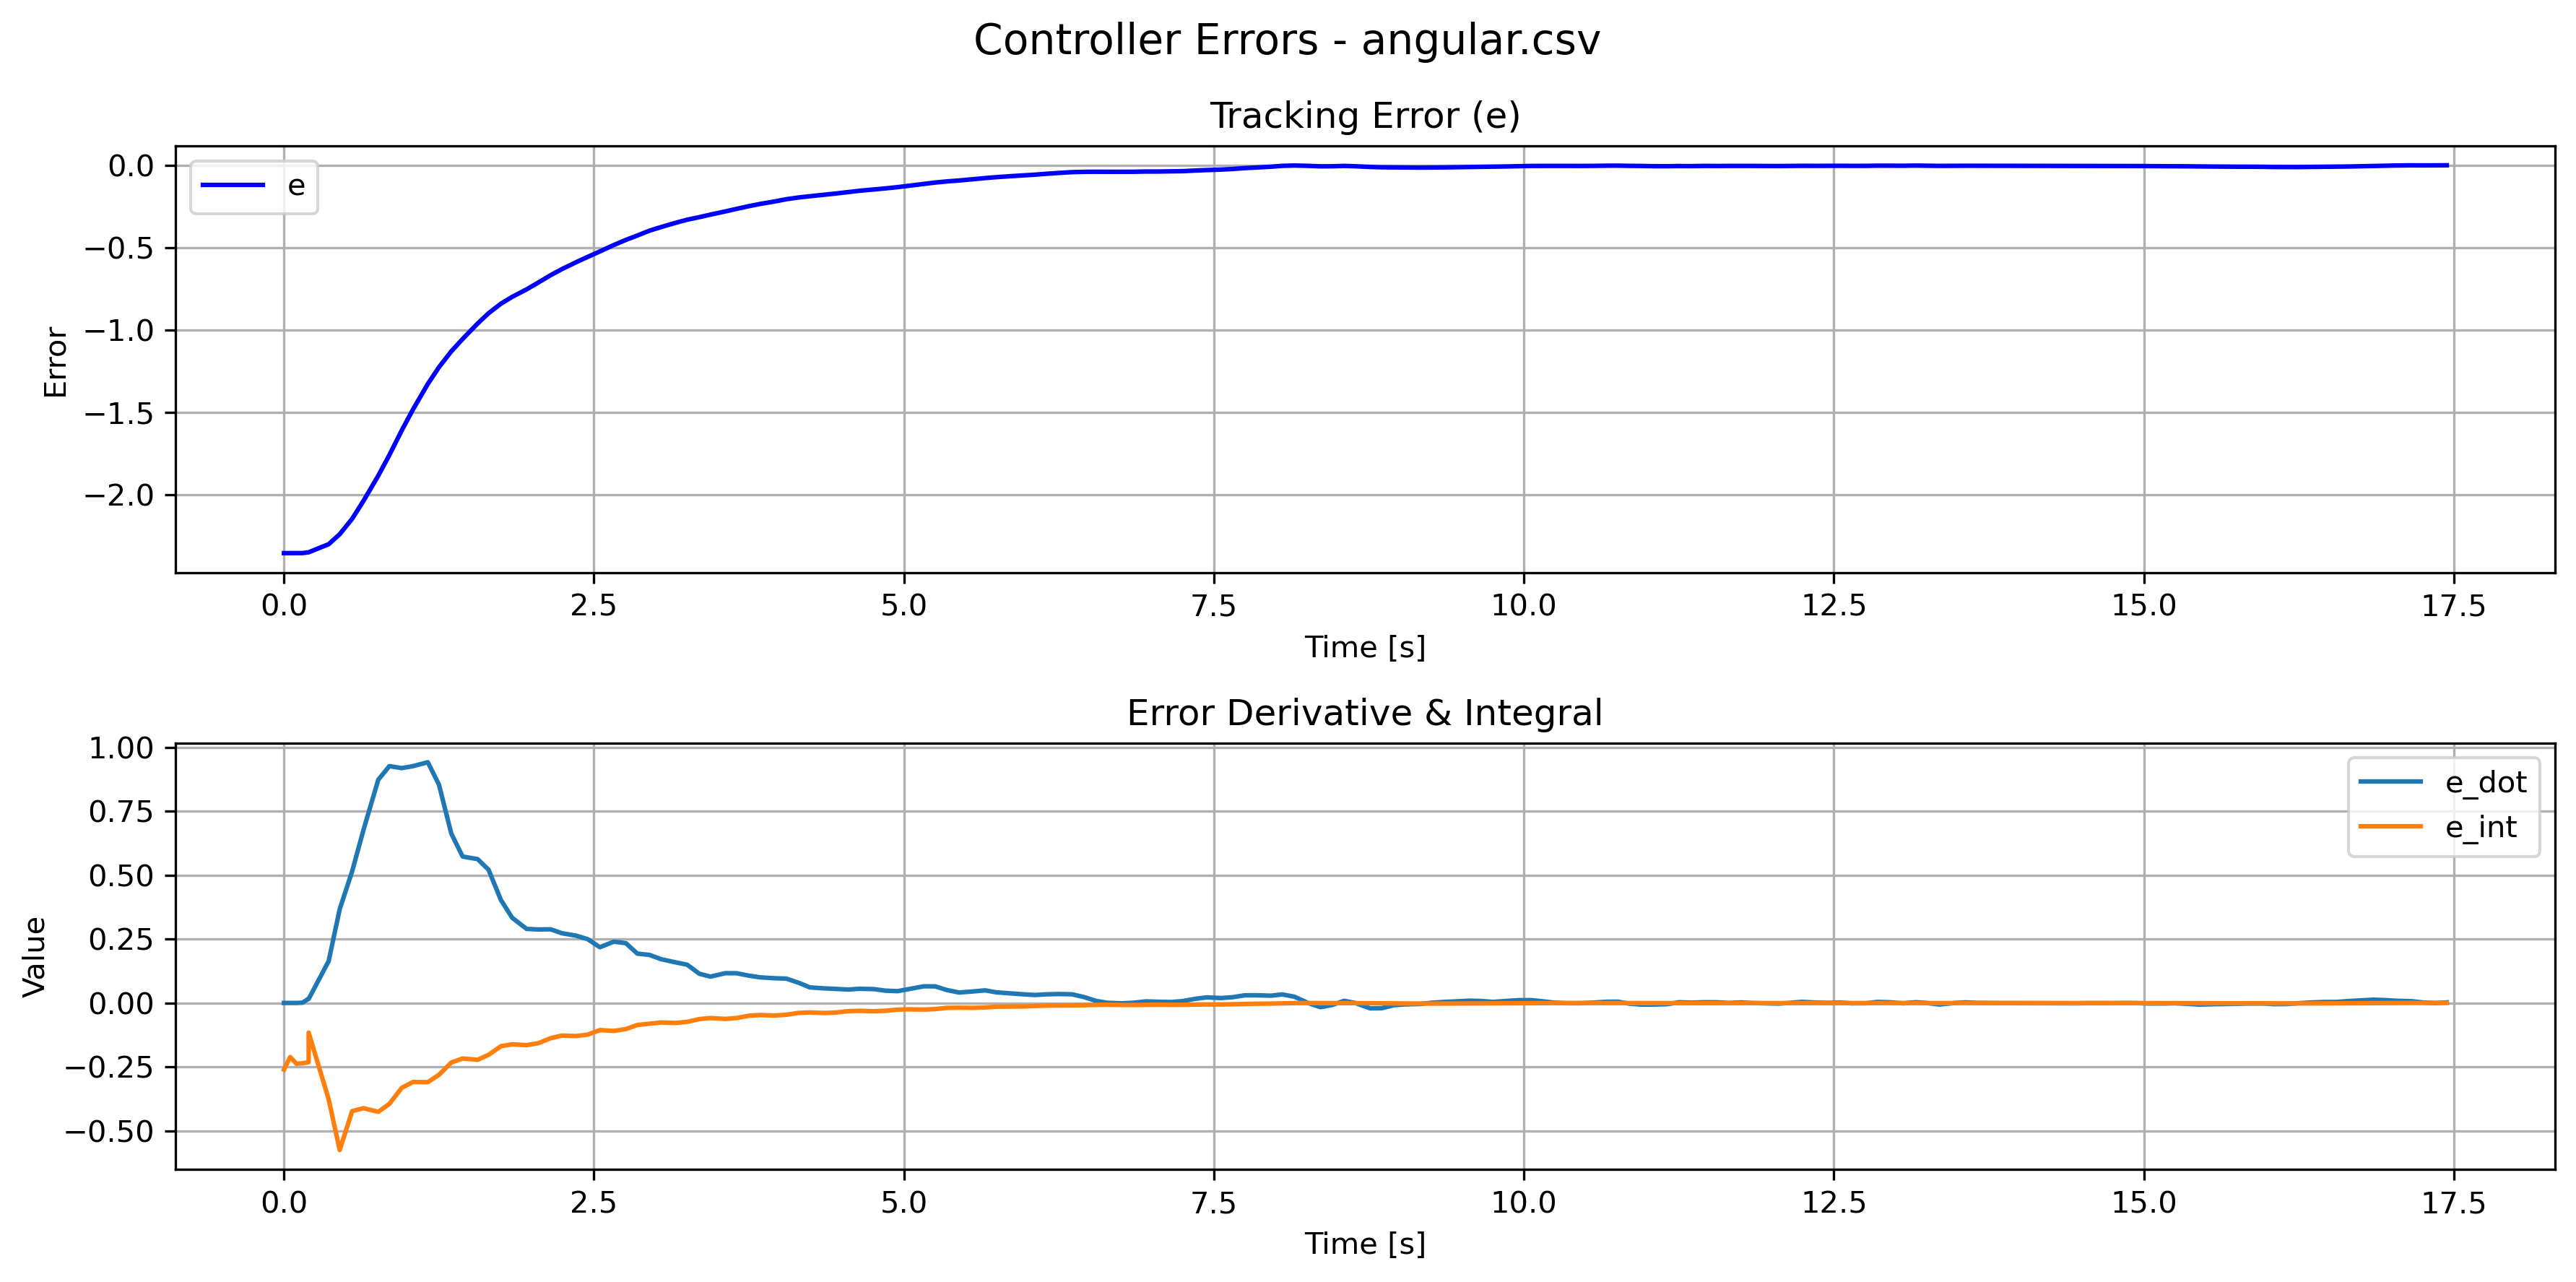

The file beside this chart, header and first rows:
e, e_dot, e_int, stamp, 
-2.356, 1.8125503276067434e-06, -0.2114, 1794435596229118311, 
-2.356, 6.244030199553663e-06, -0.2328, 1794435596279517452, 
-2.356, 7.567083848414313e-06, -0.2362, 1794435596329352194, 
-2.356, 0.0006495, -0.2585, 1794435596389242756, 
-2.35, 0.01956, -0.2587, 1794435596439241556, 
-2.35, 0.01892, -0.1176, 1794435596439241556, 
-2.307, 0.1455, -0.3266, 1794435596579085693, 
-2.245, 0.3498, -0.5427, 1794435596675114261, 
-2.156, 0.5025, -0.4364, 1794435596774235033, 
-2.028, 0.7252, -0.4484, 1794435596884371245, 
-1.895, 0.87, -0.4259, 1794435596984434826, 
-1.765, 0.8749, -0.3611, 1794435597074799660, 
-1.594, 1.004, -0.3596, 1794435597189770884, 
-1.45, 1.051, -0.3437, 1794435597289180408, 
-1.335, 0.8618, -0.2769, 1794435597379485488, 
-1.221, 0.7647, -0.2537, 1794435597479163851, 
-1.113, 0.7391, -0.2565, 1794435597589223964, 
-1.034, 0.6221, -0.2359, 1794435597689288765, 
-0.9693, 0.4806, -0.1973, 1794435597779096598, 
-0.9082, 0.4199, -0.1843, 1794435597879159793, 
-0.8619, 0.3579, -0.1795, 1794435597975633655, 
-0.8097, 0.3282, -0.1814, 1794435598090141493, 
-0.7745, 0.2911, -0.1659, 1794435598179079098, 
-0.7382, 0.2383, -0.1463, 1794435598279178856, 
-0.7013, 0.2442, -0.1552, 1794435598389424245, 
-0.6652, 0.2435, -0.1459, 1794435598487141443, 
-0.6304, 0.2363, -0.1263, 1794435598579140695, 
-0.5929, 0.241, -0.1209, 1794435598679177057, 
-0.552, 0.2614, -0.1244, 1794435598789277733, 
-0.5176, 0.2509, -0.1147, 1794435598886151313, 
-0.4833, 0.2288, -0.09878, 1794435598980103851, 
-0.4476, 0.2334, -0.09419, 1794435599081212787, 
-0.4132, 0.2338, -0.08936, 1794435599179553387, 
-0.3773, 0.2342, -0.08583, 1794435599289171985, 
-0.3512, 0.2067, -0.07594, 1794435599379100070, 
-0.3249, 0.1748, -0.06671, 1794435599479144077, 
-0.2998, 0.1713, -0.06515, 1794435599579390470, 
-0.2737, 0.1707, -0.06301, 1794435599689553985, 
-0.2553, 0.1484, -0.05518, 1794435599779154512, 
-0.2377, 0.1199, -0.04846, 1794435599879172143, 
-0.2207, 0.1154, -0.04754, 1794435599978996164, 
-0.2023, 0.1179, -0.04625, 1794435600089183192, 
-0.1898, 0.103, -0.04089, 1794435600179172891, 
-0.1776, 0.08228, -0.03608, 1794435600279158420, 
-0.1643, 0.08492, -0.03722, 1794435600389166847, 
-0.1538, 0.07966, -0.0347, 1794435600489180633, 
-0.1442, 0.06705, -0.02943, 1794435600580185025, 
-0.1331, 0.06899, -0.02729, 1794435600679177364, 
-0.1227, 0.07171, -0.02655, 1794435600779356517, 
-0.116, 0.05695, -0.02602, 1794435600889167511, 
-0.1078, 0.04961, -0.02319, 1794435600980156598, 
-0.1009, 0.0501, -0.02059, 1794435601079368287, 
-0.09488, 0.04297, -0.02015, 1794435601179292850, 
-0.08791, 0.04345, -0.01984, 1794435601289176286, 
-0.08443, 0.03484, -0.01818, 1794435601383342795, 
-0.08102, 0.02296, -0.01574, 1794435601475518004, 
-0.07538, 0.03018, -0.01542, 1794435601575482724, 
-0.06905, 0.03988, -0.01572, 1794435601684754460, 
-0.06416, 0.03739, -0.01451, 1794435601784236741, 
-0.06133, 0.02576, -0.01261, 1794435601879263668, 
... 109 more rows
